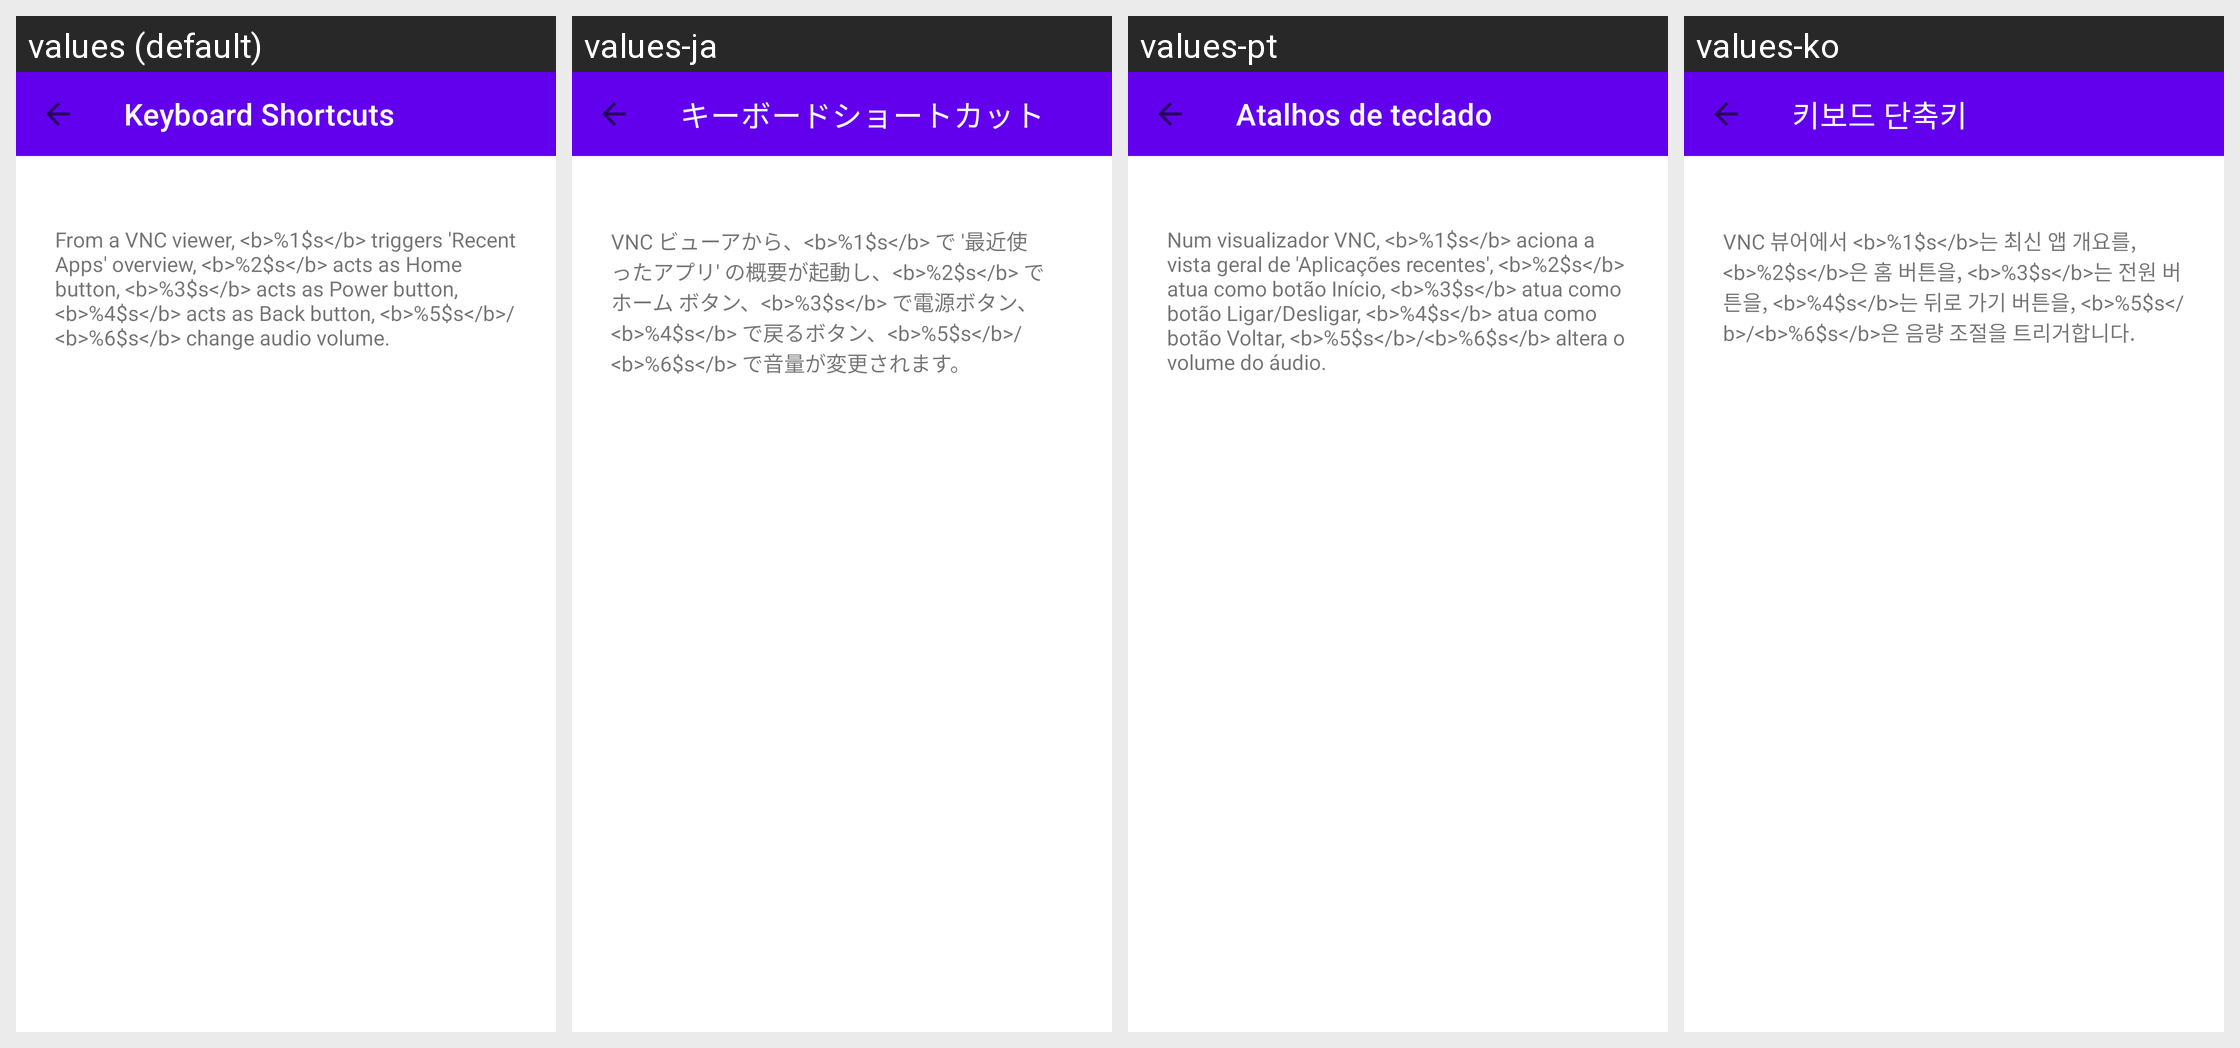

The Android screen above is rendered under several locales of the same app. Produce the string resources it draws, with the default and per-locale values.
Android screen res/layout/dialog_key_shortcut_setup.xml rendered under 4 locales, left to right: values (default), values-ja, values-pt, values-ko. Device: Nexus 5 (rendered at 1080×1920; each locale shown at half size, 540×960, under a caption strip naming it); theme AppTheme.
Other locales in the repository, not shown: values-ar, values-bn, values-de, values-es, values-fr, values-hi, values-it, values-pl, values-ru, values-uk, values-zh-rCN, values-zh-rHK, values-zh-rTW.
Strings drawn on this screen, with the default value and each locale's value (text and hints the layout hard-codes, and strings that could not be matched under every locale, appear in the picture but are not listed):

main_activity_settings_key_shortcuts
  values: Keyboard Shortcuts
  values-ja: キーボードショートカット
  values-pt: Atalhos de teclado
  values-ko: 키보드 단축키

main_activity_special_key_reference
  values: From a VNC viewer, <b>%1$s</b> triggers 'Recent Apps' overview, <b>%2$s</b> acts as Home button, <b>%3$s</b> acts as Power button, <b>%4$s</b> acts as Back button, <b>%5$s</b>/<b>%6$s</b> change audio volume.
  values-ja: VNC ビューアから、<b>%1$s</b> で '最近使ったアプリ' の概要が起動し、<b>%2$s</b> でホーム ボタン、<b>%3$s</b> で電源ボタン、<b>%4$s</b> で戻るボタン、<b>%5$s</b>/<b>%6$s</b> で音量が変更されます。
  values-pt: Num visualizador VNC, <b>%1$s</b> aciona a vista geral de 'Aplicações recentes', <b>%2$s</b> atua como botão Início, <b>%3$s</b> atua como botão Ligar/Desligar, <b>%4$s</b> atua como botão Voltar, <b>%5$s</b>/<b>%6$s</b> altera o volume do áudio.
  values-ko: VNC 뷰어에서 <b>%1$s</b>는 최신 앱 개요를, <b>%2$s</b>은 홈 버튼을, <b>%3$s</b>는 전원 버튼을, <b>%4$s</b>는 뒤로 가기 버튼을, <b>%5$s</b>/<b>%6$s</b>은 음량 조절을 트리거합니다.
